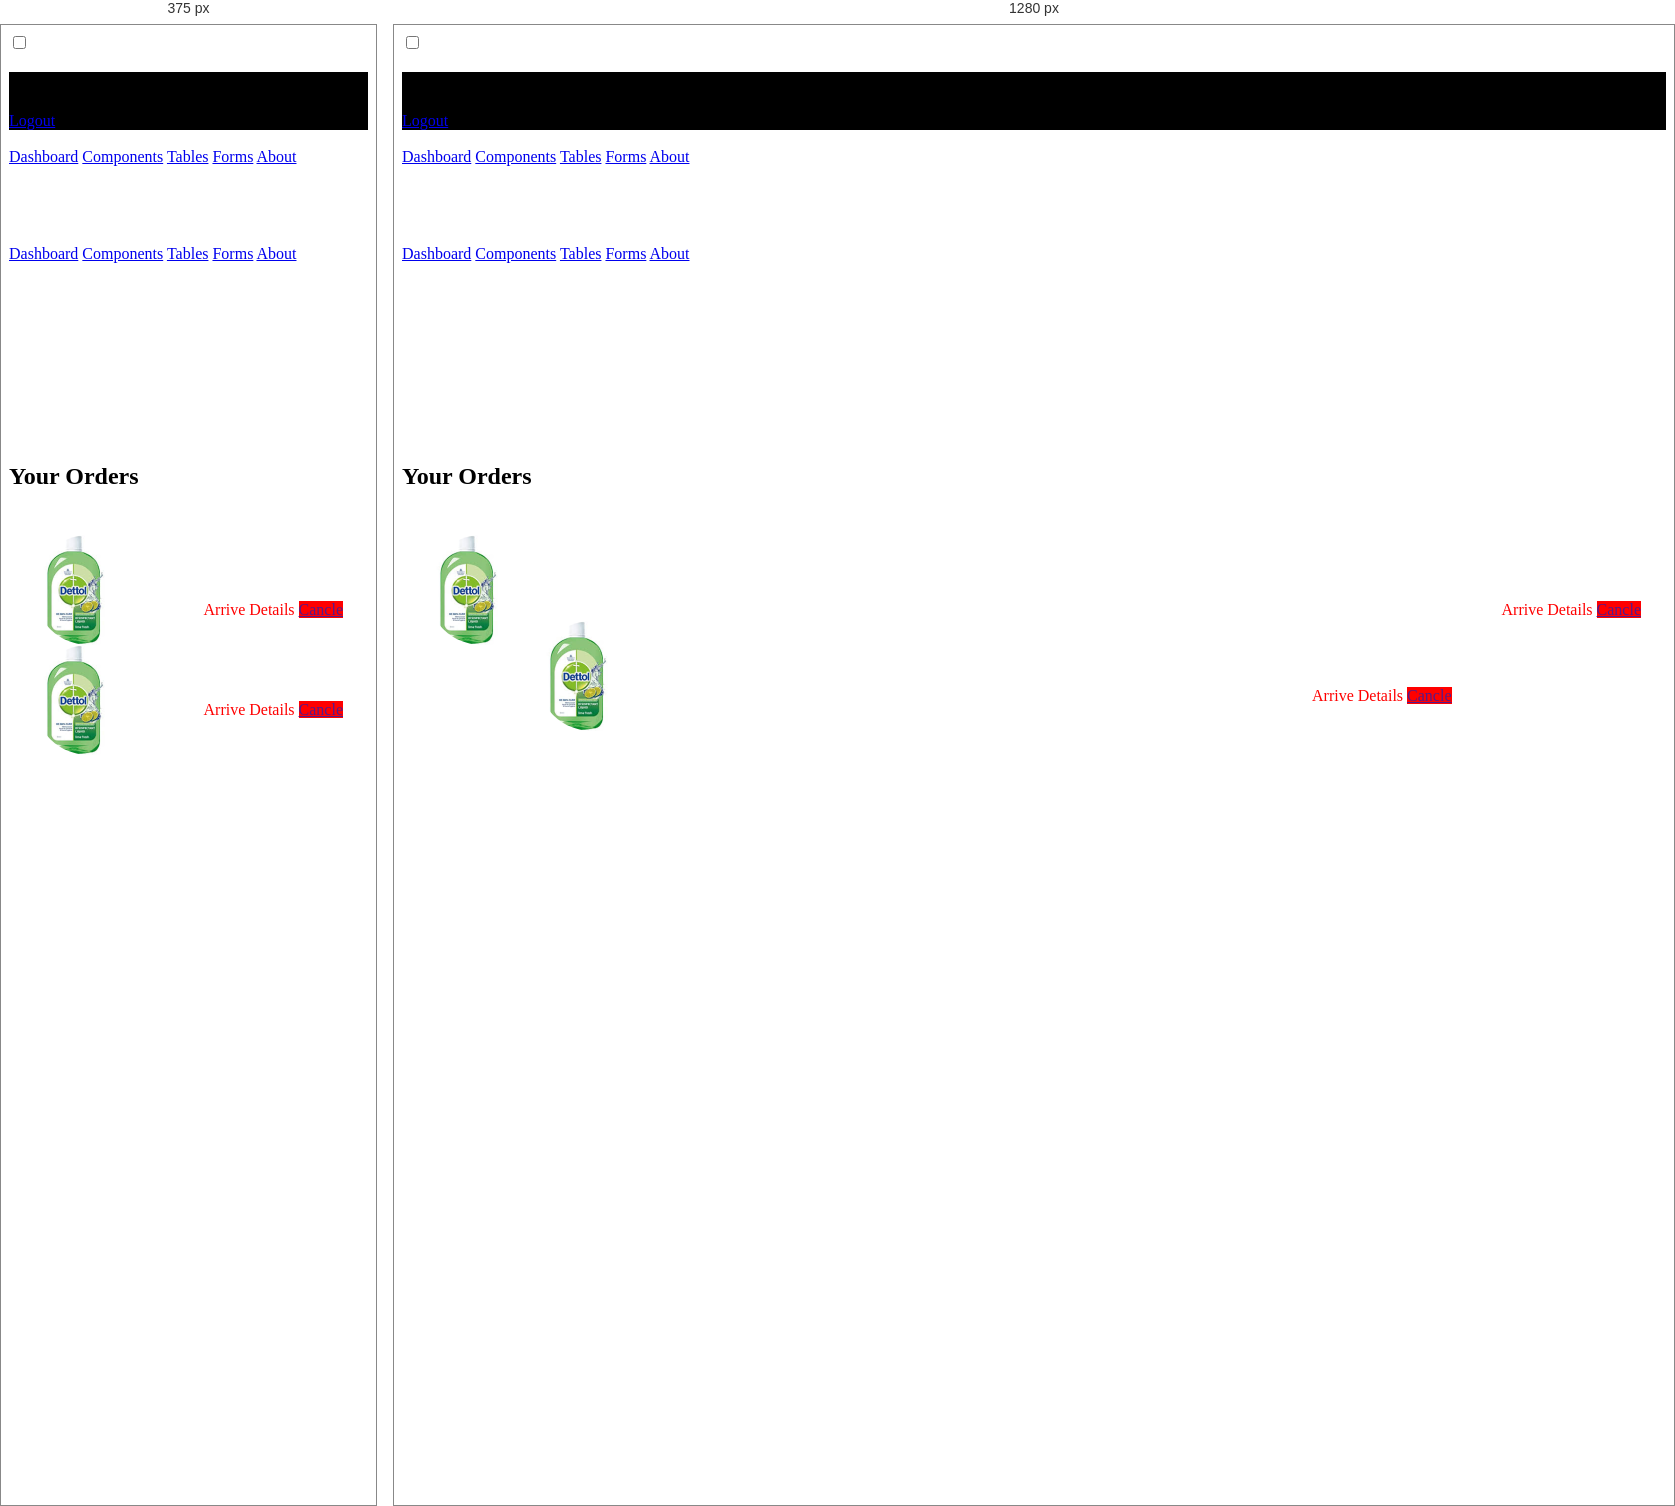
Rendered at 375 px and 1280 px, left to right.

<!-- file: your_orders.html -->
<!DOCTYPE html>
<html lang="en" dir="ltr">
  <head>
    <meta charset="utf-8">
    <meta name="viewport" content="width=device-width, initial-scale=1.0">
    <title>User</title>
    <link rel="stylesheet" href="style.css">
    <link rel="stylesheet" href="https://stackpath.bootstrapcdn.com/bootstrap/4.5.2/css/bootstrap.min.css" integrity="sha384-JcKb8q3iqJ61gNV9KGb8thSsNjpSL0n8PARn9HuZOnIxN0hoP+VmmDGMN5t9UJ0Z" crossorigin="anonymous">
    <link rel="stylesheet" href="https://cdnjs.cloudflare.com/ajax/libs/font-awesome/5.12.1/css/all.min.css">
    <script src="https://cdnjs.cloudflare.com/ajax/libs/jquery/3.5.1/jquery.min.js" charset="utf-8"></script>
     <meta charset="utf-8">
    <meta name="viewport" content="width=device-width, initial-scale=1, shrink-to-fit=no">
    <script src="https://code.jquery.com/jquery-3.5.1.js" integrity="sha256-QWo7LDvxbWT2tbbQ97B53yJnYU3WhH/C8ycbRAkjPDc=" crossorigin="anonymous"></script>
    <!-- Bootstrap CSS -->

   
    <link rel="stylesheet" href="assets/fonts/ionicons.min.css">
    <link rel="stylesheet" href="assets/css/Footer-Dark.css">
    <link rel="stylesheet" href="assets/css/Navigation-Clean.css">
    <link rel="stylesheet" href="assets/css/styles.css">
   
    <title>Aid | your healthcare </title>
  </head>
  <body style="background-color:white;">

    <input type="checkbox" id="check" >
    <!--header area start-->
    <header style="background-color: black">
      <label for="check" style="background-color: black">
        <i class="fas fa-bars" id="sidebar_btn" style="background-color: black"></i>
      </label>
      <div class="left_area"style="" >
        <h3 style="color: black">AID <span>Master</span></h3>
      </div>
      <div class="right_area">
        <a href="#" class="logout_btn">Logout</a>
      </div>
    </header>
    <!--header area end-->
    <!--mobile navigation bar start-->
    <div class="mobile_nav">
      <div class="nav_bar">
        <img src="1.png" class="mobile_profile_image" alt="">
        <i class="fa fa-bars nav_btn"></i>
      </div>
      <div class="mobile_nav_items">
        <a href="#"><i class="fas fa-home"></i><span>Dashboard</span></a>
        <a href="#"><i class="fas fa-stethoscope"></i><span>Components</span></a>
        <a href="#"><i class="fas fa-first-aid"></i><span>Tables</span></a>
        <a href="#"><i class="far fa-comment-alt"></i><span>Forms</span></a>
        <a href="#"><i class="fas fa-shopping-cart"></i><span>About</span></a>
        
      </div>
    </div>
    <!--mobile navigation bar end-->
    <!--sidebar start-->
    <div class="sidebar">
      <div class="profile_info">
        <img src="1.png" class="profile_image" alt="">
        <h4>User</h4>
      </div>
      <a href="#"><i class="fas fa-home"></i><span>Dashboard</span></a>
      <a href="#"><i class="fas fa-stethoscope"></i><span>Components</span></a>
      <a href="#"><i class="fas fa-first-aid"></i><span>Tables</span></a>
      <a href="#"><i class="far fa-comment-alt"></i><span>Forms</span></a>
      <a href="#"><i class="fas fa-shopping-cart"></i><span>About</span></a>
      
    </div>
    <!--sidebar end-->

    <div class="content">
        <div class="container" style="height: 30%;">
           <div class="row">
                    <div class="col-sm" style="padding: 25px;">
                        <img src="1.png" alt="" style="border-radius: 50%; height: 40%; float: left;">
                        <div>
                          <h4> User Name</h4>
                          <p style="">Gender<br>DOB</p>
                          
                          
                        </div>

                        
                    </div>
          
        </div>

<br>

            <h2 style="font-family: 'avn'; color: black">Your Orders</h2>
            <div class="container-fluid" style="height: 30%;" >
           <div class="row">
                    <div class="col-sm-8" style="padding: 25px;">
  <img src="assets/img/top_products/dettol.png" alt="" style="border-radius: 50%; height: 40%; float: left;">
                        

                        
                    </div>
                    <div class="col-sm-4" style="padding: 25px; float: right;">
                      <p style="color: red">Arrive Details <a href=""class="btn btn-success" style="background-color: red;">Cancle</a></p>
                    </div>
          
        </div>

            
            <br>

            <br>
            <div class="row">
                    <div class="col-sm-8" style="padding: 25px;">
  <img src="assets/img/top_products/dettol.png" alt="" style="border-radius: 50%; height: 40%; float: left;">
                        

                        
                    </div>
                    <div class="col-sm-4" style="padding: 25px; float: right;">
                      <p style="color: red">Arrive Details <a href=""class="btn btn-success" style="background-color: red;">Cancle</a></p>
                    </div>
          
        </div>
           
    </div>

    </div>

    <script type="text/javascript">
    $(document).ready(function(){
      $('.nav_btn').click(function(){
        $('.mobile_nav_items').toggleClass('active');
      });
    });
    </script>


     <script src="assets/js/jquery.min.js"></script>
    <script src="assets/bootstrap/js/bootstrap.min.js"></script>
    <script src="assets/js/smart-forms.min.js"></script>
    <script src="assets/js/bs-init.js"></script>

  </body>
</html>

/* @media block from assets/css/styles.css */
@media only screen and (max-width:700px) {
    .blg {
        display: none;
        width: 0%;
    }
    .bls {
        width: 100%;
    }
}